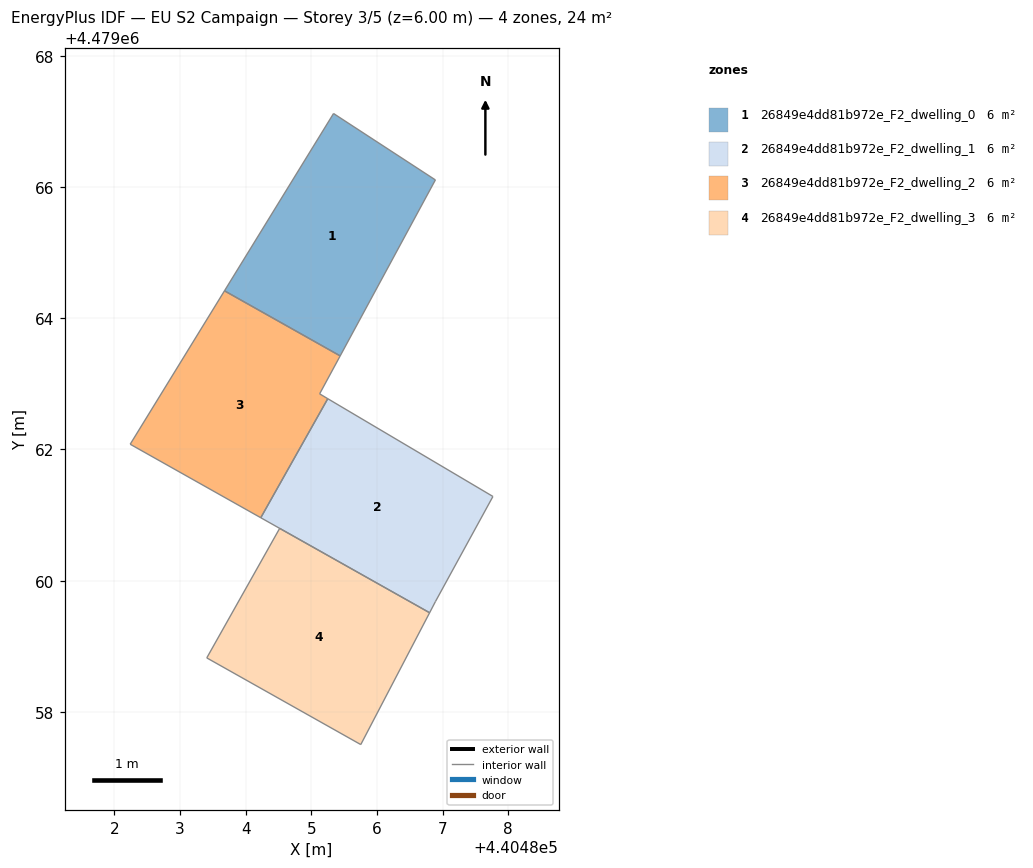
=== STOREY PLAN SPEC (per zone: floor XY polygon, exterior-wall plan segments, windows/doors) ===
zone 1: 26849e4dd81b972e_F2_dwelling_0  (6.0 m²)
  floor: (440485.44, 4479063.43) (440486.89, 4479066.11) (440485.34, 4479067.12) (440483.68, 4479064.42)
  interior walls: 4
zone 2: 26849e4dd81b972e_F2_dwelling_1  (6.0 m²)
  floor: (440486.89, 4479059.68) (440487.77, 4479061.28) (440485.25, 4479062.77) (440484.23, 4479060.96) (440486.80, 4479059.51)
  interior walls: 5
zone 3: 26849e4dd81b972e_F2_dwelling_2  (6.0 m²)
  floor: (440484.23, 4479060.96) (440485.25, 4479062.77) (440485.13, 4479062.85) (440485.44, 4479063.43) (440483.68, 4479064.42) (440482.24, 4479062.08)
  interior walls: 6
zone 4: 26849e4dd81b972e_F2_dwelling_3  (6.0 m²)
  floor: (440485.75, 4479057.50) (440486.80, 4479059.51) (440484.52, 4479060.80) (440483.41, 4479058.82)
  interior walls: 4

=== DERIVED (storey summary) ===
Building: EU S2 Campaign
Storey: 3 of 5  (floor level z = 6.00 m)
Storey gross floor area: 24.1 m²
Zones on this storey: 4
  - 26849e4dd81b972e_F2_dwelling_0: floor 6.0 m²
  - 26849e4dd81b972e_F2_dwelling_1: floor 6.0 m²
  - 26849e4dd81b972e_F2_dwelling_2: floor 6.0 m²
  - 26849e4dd81b972e_F2_dwelling_3: floor 6.0 m²
Zone adjacency (shared interzone walls):
  - 26849e4dd81b972e_F2_dwelling_0 ↔ 26849e4dd81b972e_F2_dwelling_2
  - 26849e4dd81b972e_F2_dwelling_1 ↔ 26849e4dd81b972e_F2_dwelling_2